Run: headless pygame with SDL's dummy video driver; simulated clock (each Clock.tick advances the game by its frame time, no real sleeping); random seed 0; keys injected as events and as key.get_pressed() state; no mouse input.
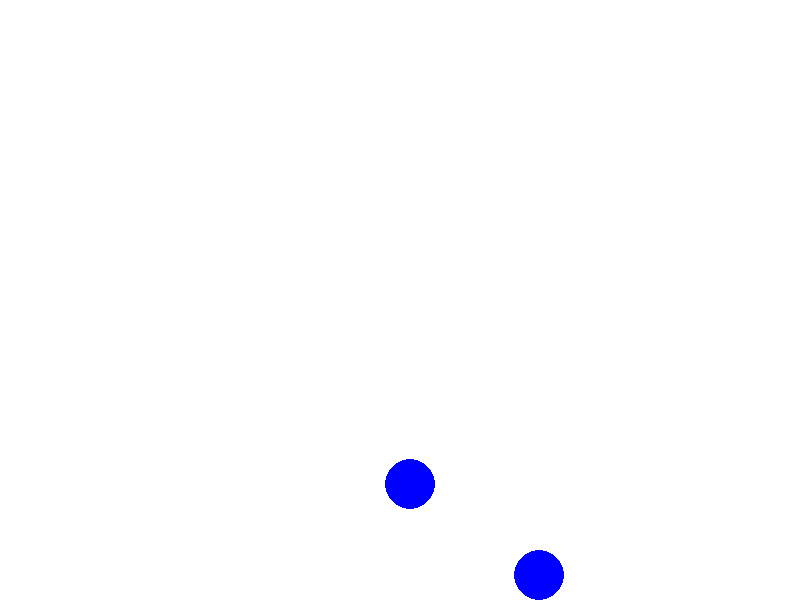
Frame 1 of 4 · flips 1–60 · no input
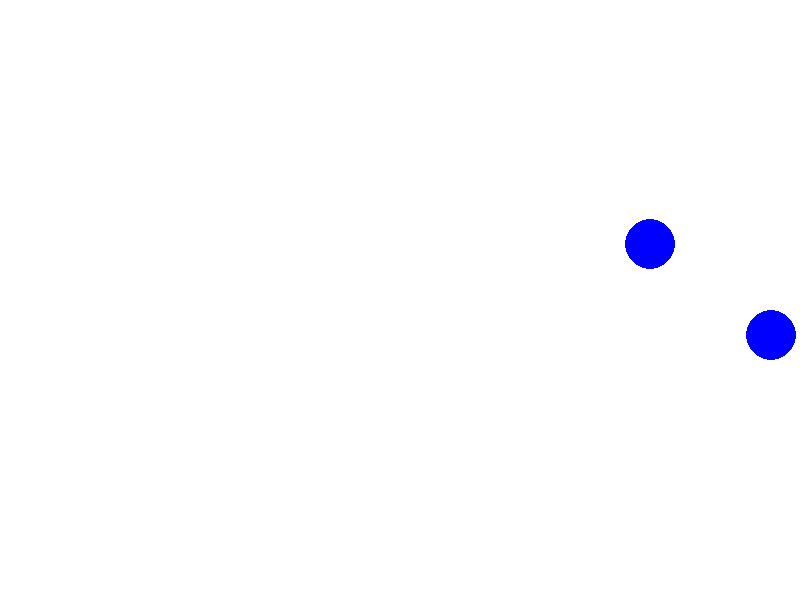
Frame 2 of 4 · flips 61–180 · tapped SPACE, RETURN · held RIGHT (→), D
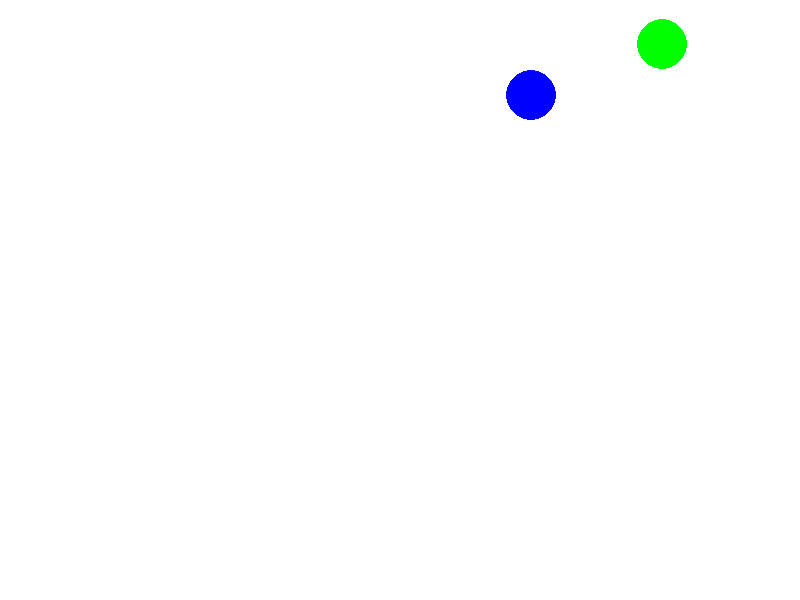
Frame 3 of 4 · flips 181–300 · held DOWN (↓), S
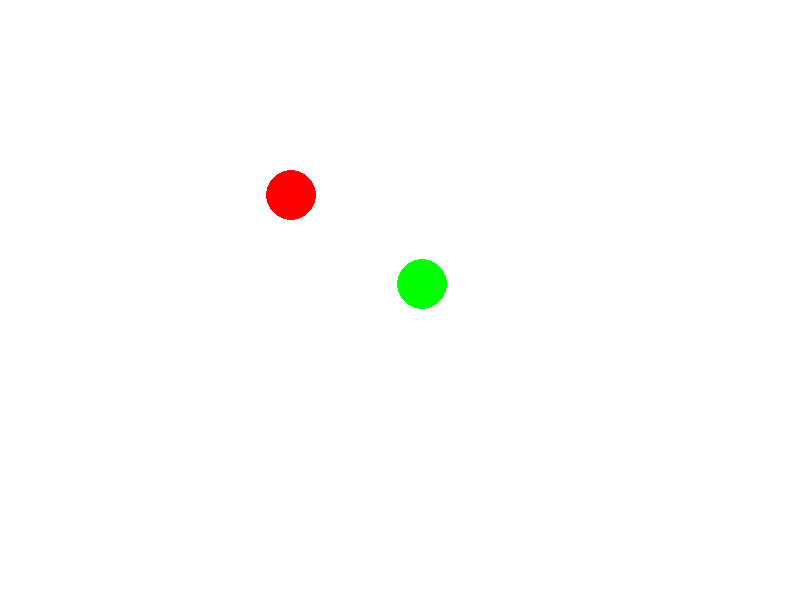
Frame 4 of 4 · flips 301–420 · held LEFT (←), A, UP (↑), W

The pygame program that drew these frames:

import pygame
import random

pygame.init()  
screensize = (800, 600)
screen = pygame.display.set_mode(screensize) 
pygame.display.set_caption("Final project") 

WHITE = (255, 255, 255)
GREEN = (0, 255, 0)
BLUE = (0, 0, 255)
RED = (255, 0, 0)

radius = 25  # 공의 크기
color_list = [RED, BLUE, GREEN]

class Ball:
    def __init__(self):
        self.x = random.randint(radius, screensize[0]-radius)
        self.y = random.randint(radius, screensize[1]-radius)
        self.dx = 2
        self.dy = 2
        self.color = random.choice(color_list)
        print(self.color)

    def move(self):
        self.x += self.dx
        self.y += self.dy
        if not radius < self.x < screensize[0]-radius:
            self.dx = -self.dx
            self.color = random.choice(color_list)
        elif not radius < self.y < screensize[1]-radius:
            self.dy = -self.dy
            self.color = random.choice(color_list)

    def draw(self, surf):
        pygame.draw.circle(surf, self.color, (self.x, self.y), radius)

b1 = Ball()
b2 = Ball()

go = True
while go:
    clock = pygame.time.Clock() 
    clock.tick(150) 
    for event in pygame.event.get():  
        if event.type == pygame.QUIT:  
            go = False  

    b1.move()
    b2.move()

    screen.fill(WHITE)  
    b1.draw(screen)
    b2.draw(screen)
    pygame.display.flip() 
